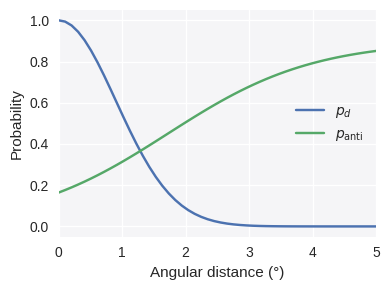

Source code (Python): (Note: this script raises an exception after producing the figure.)
# 画探测模型，确定参数
from matplotlib import pyplot as plt
import numpy as np

k_detect = 2000
k_anti = 50
d_anti = 0.03
k_anti_max = 0.9


def detectModel(d_rad):
    return np.exp(-k_detect * d_rad**2)


def antiModel(d_rad):
    return k_anti_max / (1 + np.exp(-k_anti * (d_rad - d_anti)))


plt.style.use("seaborn-v0_8")
# plt.style.use("fivethirtyeight")
# plt.style.use("bmh")
custom_style = {
    "axes.facecolor": "#F5F5F7",
}
plt.rcParams.update(custom_style)

d1 = np.linspace(0, 5)
detects = detectModel(np.radians(d1))
d2 = np.linspace(0, 5)
antis = antiModel(np.radians(d2))
f, ax = plt.subplots(figsize=(4, 3))
ax.plot(d1, detects, label="$p_d$")
ax.plot(d2, antis, label=r"$p_{\text{anti}}$")
ax.set_xlabel("Angular distance (°)")  # 角距英文
ax.set_ylabel("Probability")
ax.legend()
ax.set_xlim([0, 5])
f.tight_layout()
f.savefig("data/SSG/figures/A02-prob-model.pdf")
plt.show()
